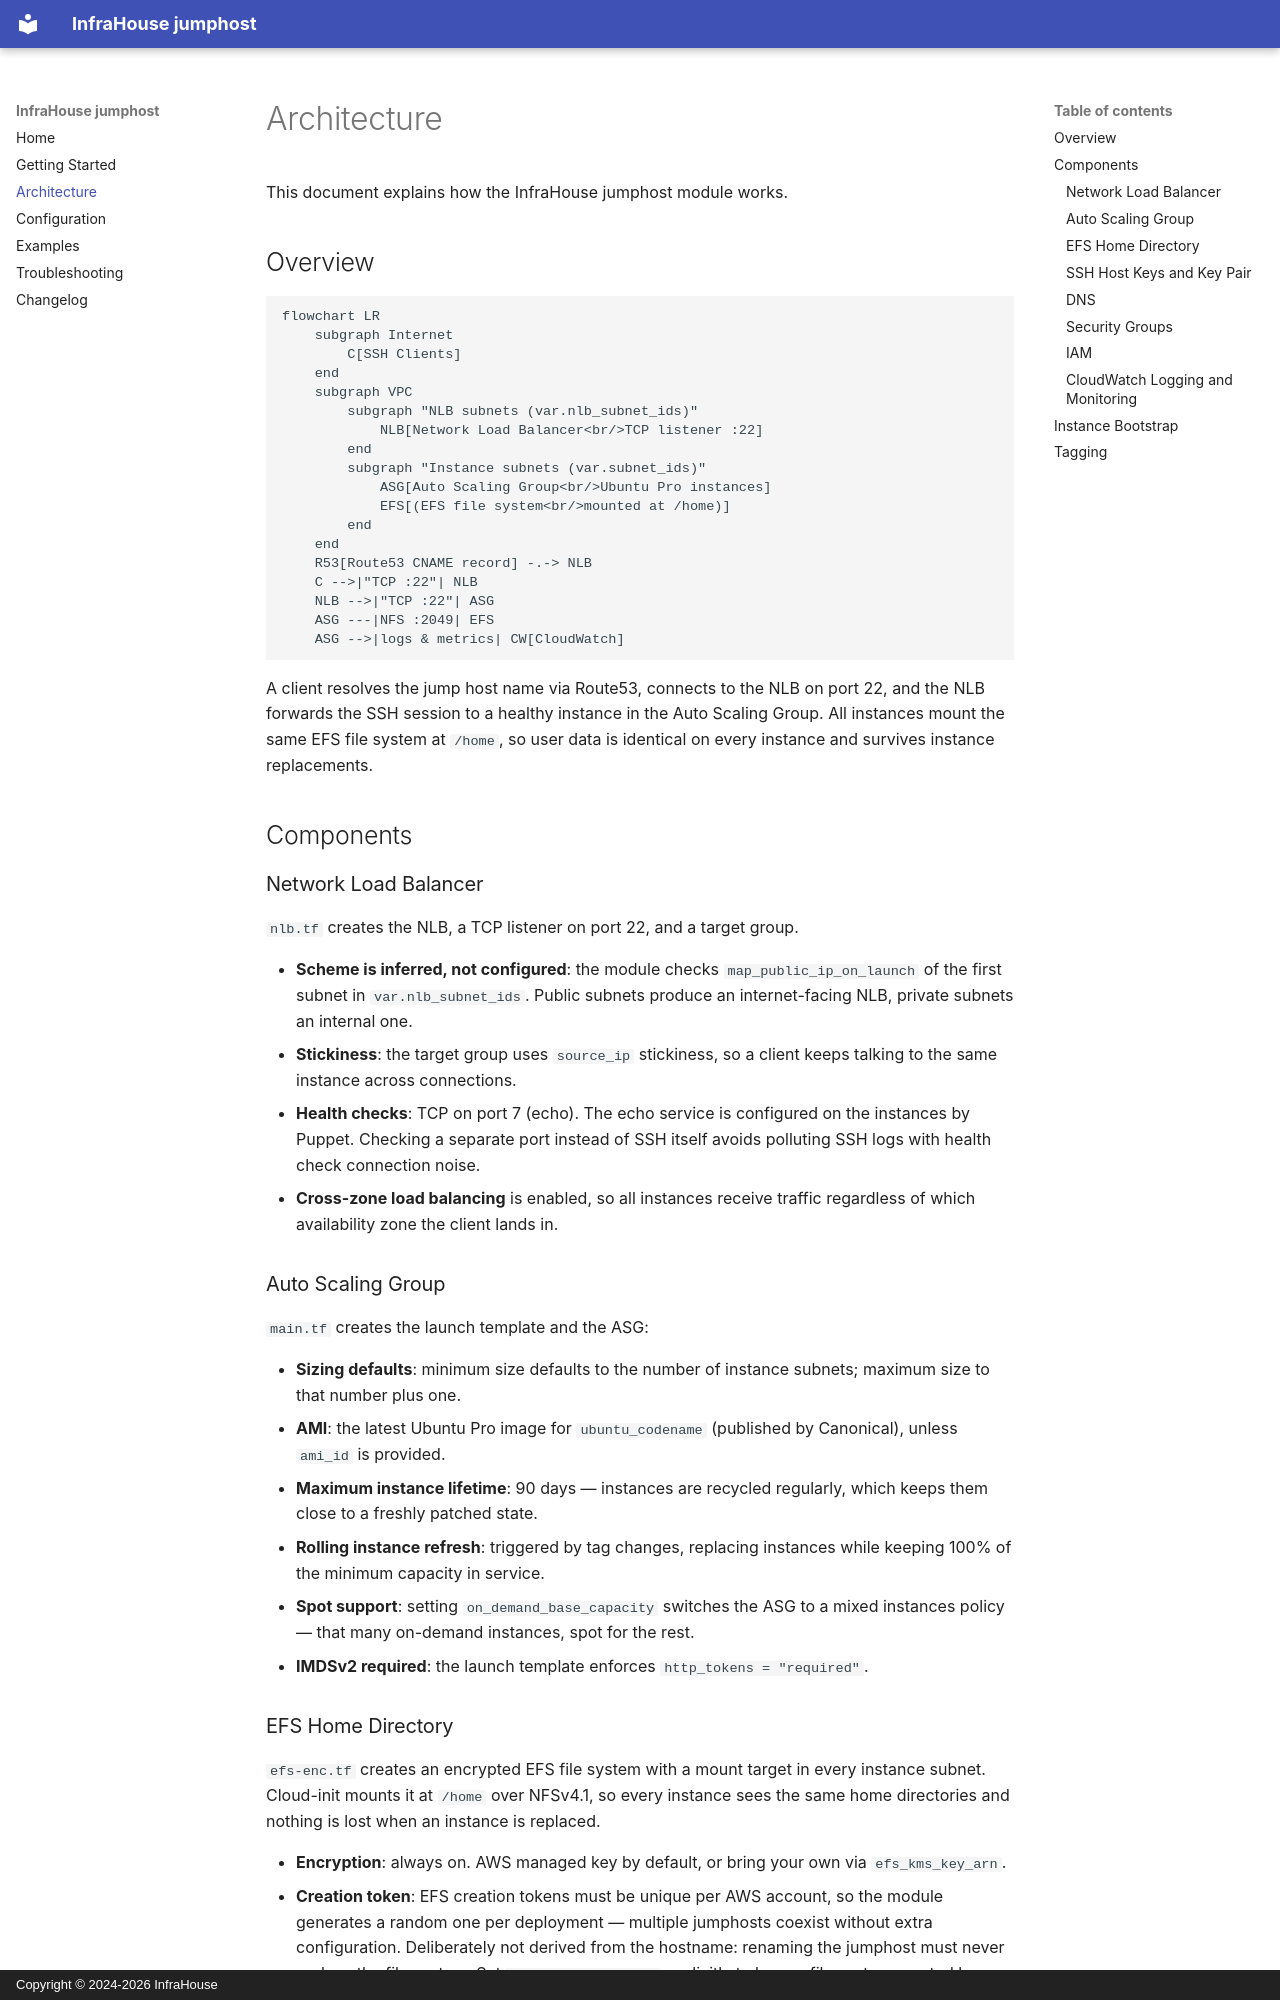

repository: infrahouse/terraform-aws-jumphost · page: architecture/index.html · generator: mkdocs · copyright: Copyright © 2024-2026 InfraHouse

# Architecture

This document explains how the InfraHouse jumphost module works.

## Overview

```mermaid
flowchart LR
    subgraph Internet
        C[SSH Clients]
    end
    subgraph VPC
        subgraph "NLB subnets (var.nlb_subnet_ids)"
            NLB[Network Load Balancer<br/>TCP listener :22]
        end
        subgraph "Instance subnets (var.subnet_ids)"
            ASG[Auto Scaling Group<br/>Ubuntu Pro instances]
            EFS[(EFS file system<br/>mounted at /home)]
        end
    end
    R53[Route53 CNAME record] -.-> NLB
    C -->|"TCP :22"| NLB
    NLB -->|"TCP :22"| ASG
    ASG ---|NFS :2049| EFS
    ASG -->|logs & metrics| CW[CloudWatch]
```

A client resolves the jump host name via Route53, connects to the NLB on port 22, and the
NLB forwards the SSH session to a healthy instance in the Auto Scaling Group. All instances
mount the same EFS file system at `/home`, so user data is identical on every instance and
survives instance replacements.

## Components

### Network Load Balancer

`nlb.tf` creates the NLB, a TCP listener on port 22, and a target group.

- **Scheme is inferred, not configured**: the module checks `map_public_ip_on_launch` of the
  first subnet in `var.nlb_subnet_ids`. Public subnets produce an internet-facing NLB,
  private subnets an internal one.
- **Stickiness**: the target group uses `source_ip` stickiness, so a client keeps talking
  to the same instance across connections.
- **Health checks**: TCP on port 7 (echo). The echo service is configured on the instances
  by Puppet. Checking a separate port instead of SSH itself avoids polluting SSH logs with
  health check connection noise.
- **Cross-zone load balancing** is enabled, so all instances receive traffic regardless of
  which availability zone the client lands in.

### Auto Scaling Group

`main.tf` creates the launch template and the ASG:

- **Sizing defaults**: minimum size defaults to the number of instance subnets;
  maximum size to that number plus one.
- **AMI**: the latest Ubuntu Pro image for `ubuntu_codename` (published by Canonical),
  unless `ami_id` is provided.
- **Maximum instance lifetime**: 90 days — instances are recycled regularly, which keeps
  them close to a freshly patched state.
- **Rolling instance refresh**: triggered by tag changes, replacing instances while keeping
  100% of the minimum capacity in service.
- **Spot support**: setting `on_demand_base_capacity` switches the ASG to a mixed instances
  policy — that many on-demand instances, spot for the rest.
- **IMDSv2 required**: the launch template enforces `http_tokens = "required"`.

### EFS Home Directory

`efs-enc.tf` creates an encrypted EFS file system with a mount target in every instance
subnet. Cloud-init mounts it at `/home` over NFSv4.1, so every instance sees the same home
directories and nothing is lost when an instance is replaced.

- **Encryption**: always on. AWS managed key by default, or bring your own via
  `efs_kms_key_arn`.
- **Creation token**: EFS creation tokens must be unique per AWS account, so the module
  generates a random one per deployment — multiple jumphosts coexist without extra
  configuration. Deliberately not derived from the hostname: renaming the jumphost must
  never replace the file system. Set `efs_creation_token` explicitly to keep a file
  system created by module version < 6.0.

!!! warning "Changing the creation token recreates the file system"

    The creation token forces a new EFS file system. Changing it on an existing deployment
    destroys all home directories.
